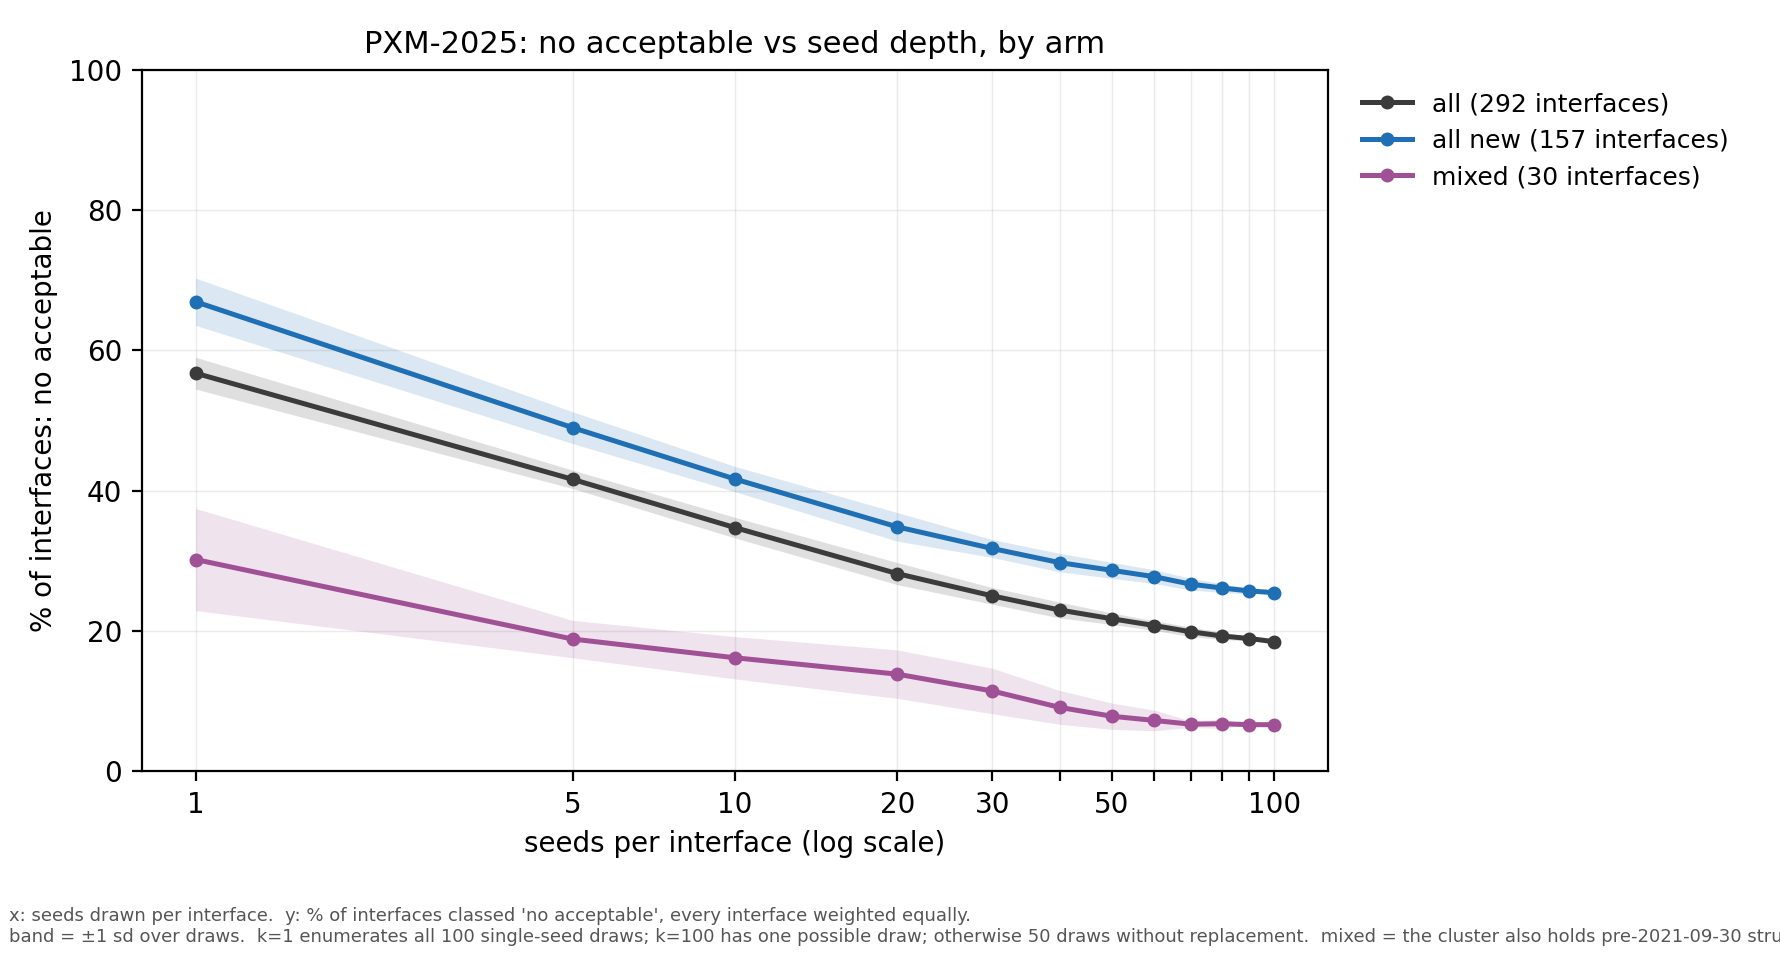

The data file committed next to this chart (first rows):
seeds, draws, all, all sd, all new, all new sd, mixed, mixed sd
1, 100, 0.5675, 0.0227, 0.6693, 0.0337, 0.302, 0.0728
5, 50, 0.4163, 0.0131, 0.4899, 0.0226, 0.1887, 0.0266
10, 50, 0.3475, 0.0147, 0.4167, 0.018, 0.162, 0.0301
20, 50, 0.2819, 0.0157, 0.3485, 0.0204, 0.1387, 0.0346
30, 50, 0.2502, 0.0119, 0.3177, 0.0127, 0.1147, 0.0324
40, 50, 0.2301, 0.0113, 0.2976, 0.0132, 0.0913, 0.0241
50, 50, 0.2176, 0.0082, 0.2866, 0.0114, 0.0787, 0.0188
60, 50, 0.2079, 0.0069, 0.2775, 0.0098, 0.0727, 0.0146
70, 50, 0.199, 0.0067, 0.2669, 0.0084, 0.0673, 0.0047
80, 50, 0.193, 0.005, 0.2614, 0.0063, 0.068, 0.0066
90, 50, 0.1894, 0.0033, 0.2572, 0.0042, 0.0667, 0.0
100, 1, 0.1849, 0.0, 0.2548, 0.0, 0.0667, 0.0
